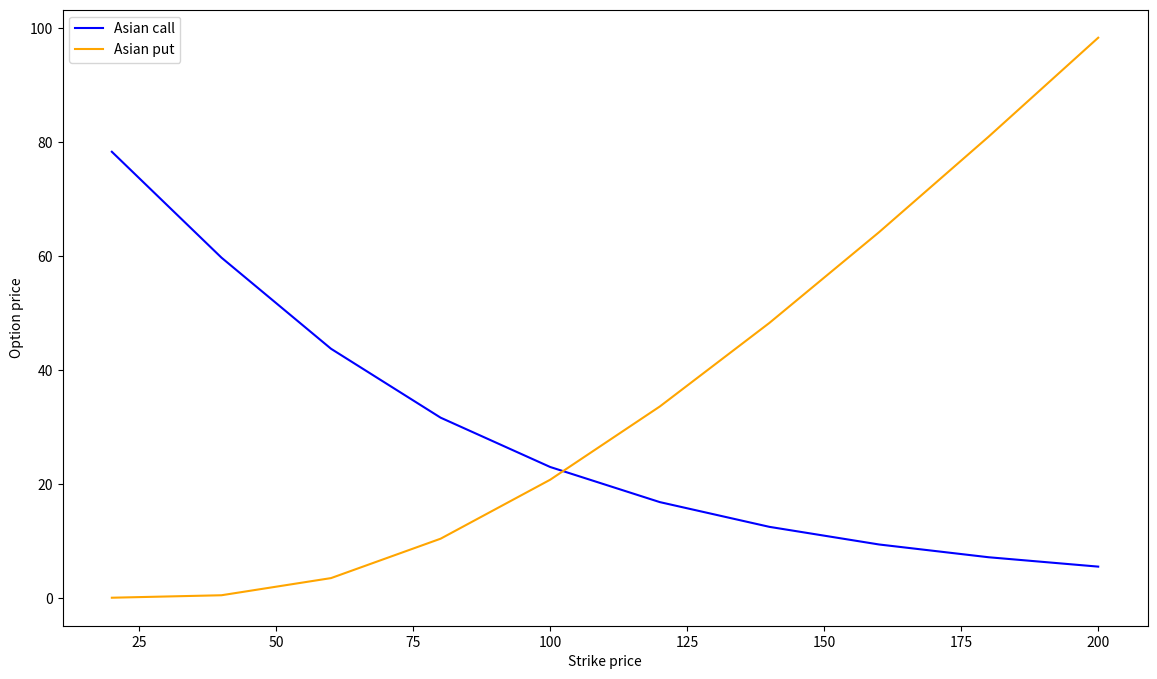

Here is the Python script that generated this plot: (Note: this script raises an exception after producing the figure.)
import random
import numpy as np
import matplotlib.pyplot as plt
import matplotlib.ticker as ticker

class StockPriceGenerator(object):
    def __init__(self, init_pr_spot, interest, vol):
        self.init_pr_spot = init_pr_spot # initial spot price
        self.interest = interest # risk-free interest rate
        self.vol = vol # volatility

    def closed_form(self, n_path, n_step, time_horizon = 1, dW = None):
        dt = time_horizon / n_step
        if dW is None:
            dW = np.sqrt(dt) * np.random.standard_normal(n_path * n_step)
            dW = dW.reshape((n_path, n_step))
        W = np.cumsum(dW, 1) # Brownian motions: (n_path, n_step)
        t = np.arange(0, time_horizon, dt)

        tmp = (self.interest - 0.5 * np.power(self.vol, 2)) * t + self.vol * W
        sampled_paths = self.init_pr_spot * np.exp(tmp)
        sampled_paths = np.concatenate([np.ones((n_path, 1)) * self.init_pr_spot, sampled_paths], 1)

        if n_path == 1:
            sampled_paths = sampled_paths.squeeze(0)
        return sampled_paths

    def euler_maruyama(self, n_path, n_step, time_horizon = 1, dW = None):
        dt = time_horizon / n_step
        if dW is None:
            dW = np.sqrt(dt) * np.random.standard_normal(n_path * n_step)
            dW = dW.reshape((n_path, n_step))
        sampled_paths = np.zeros((n_path, n_step + 1))
        sampled_paths[:, 0] = self.init_pr_spot

        for i in range(1, n_step + 1):
            offset = self.interest * dt + vol * dW[:, i - 1]
            sampled_paths[:, i] = sampled_paths[:, i - 1] * (1 + offset)

        if n_path == 1:
            sampled_paths = sampled_paths.squeeze(0)
        return sampled_paths

    def milstein(self, n_path, n_step, time_horizon = 1, dW = None):
        dt = time_horizon / n_step
        if dW is None:
            dW = np.sqrt(dt) * np.random.standard_normal(n_path * n_step)
            dW = dW.reshape((n_path, n_step))
        sampled_paths = np.zeros((n_path, n_step + 1))
        sampled_paths[:, 0] = self.init_pr_spot

        for i in range(1, n_step + 1):
            offset = self.interest * dt + vol * dW[:, i - 1] + 0.5 * np.power(vol, 2) * (np.power(dW[:, i - 1], 2) - dt)
            sampled_paths[:, i] = sampled_paths[:, i - 1] * (1 + offset)

        if n_path == 1:
            sampled_paths = sampled_paths.squeeze(0)
        return sampled_paths

    def plot_convergence(self):
        strong_err_eu, strong_err_mil, weak_err_eu, weak_err_mil = [], [], [], []
        all_step = np.array([10, 20, 40, 100, 200, 400, 1000])
        n_path = 100

        for n_step in all_step:
            err_eu, err_mil = np.zeros(n_step + 1), np.zeros(n_step + 1)
            exacted_sum, eu_sum, mil_sum = np.zeros(n_step + 1), np.zeros(n_step + 1), np.zeros(n_step + 1)

            for i_data in range(n_path):
                # use the same BM for three methods, otherwise too noisy
                np.random.seed(i_data)
                dt = 1 / n_step
                dW = np.sqrt(dt) * np.random.standard_normal(n_step)
                dW = dW.reshape((1, n_step))

                exacted_path = self.closed_form(1, n_step, dW = dW)
                eu_path = self.euler_maruyama(1, n_step, dW = dW)
                mil_path = self.milstein(1, n_step, dW = dW)

                err_eu += np.abs(eu_path - exacted_path)
                err_mil += np.abs(mil_path - exacted_path)
                exacted_sum += exacted_path
                eu_sum += eu_path
                mil_sum += mil_path

            strong_err_eu.append(np.max(err_eu / n_path))
            strong_err_mil.append(np.max(err_mil / n_path))
            weak_err_eu.append(np.max(np.abs((exacted_sum - eu_sum) / n_path)))
            weak_err_mil.append(np.max(np.abs((exacted_sum - mil_sum) / n_path)))

        print(f"time interval: {1 / all_step}")
        print(f"EM error (strong): {np.array(strong_err_eu)}")
        print(f"EM error (weak): {np.array(weak_err_eu)}")
        print(f"Milstein error (strong): {np.array(strong_err_mil)}")
        print(f"Milstein error (weak): {np.array(weak_err_mil)}")
        figure = plt.figure(num = 1, figsize = (14, 8))
        ax = figure.add_subplot(111)
        dt = 1 / all_step
        ax.plot(dt, strong_err_eu, label = "EM error: strong", color = "red")
        ax.plot(dt, weak_err_eu, label = "EM error: weak", color = "orange", ls = "--")
        ax.plot(dt, strong_err_mil, label = "Milstein error: strong", color = "blue")
        ax.plot(dt, weak_err_mil, label = "Milstein error: weak", color = "green", ls = "--")
        ax.set_xscale("log")
        ax.set_xlabel("Time inverval $\Delta t$")
        ax.set_ylabel("Error")
        ax.legend()
        figure.savefig("/Users/<user>/Desktop/CQF/exams/exam2/fig/convergency_error.png", format = "png")
        plt.show()



class AsianOptionPricing(object):
    def __init__(self, sampled_paths, interest, day_expire):
        self.sampled_paths = sampled_paths
        self.interest = interest
        self.day_expire = day_expire

    def discrete(self, pr_strike, arithmetic_avg, fix_strike):
        if arithmetic_avg:
            avg = np.mean(self.sampled_paths, 1) # shape = (#path, )
        else:
            avg = np.exp(np.mean(np.log(self.sampled_paths), 1)) # shape = (#path, )

        if fix_strike:
            all_pr_call = np.maximum(0, avg - pr_strike)
            all_pr_put = np.maximum(0, pr_strike - avg)
        else:
            pr_stock_final = self.sampled_paths[:, -1]
            all_pr_call = np.maximum(0, pr_stock_final - avg)
            all_pr_put = np.maximum(0, avg - pr_stock_final)

        decay = np.exp(-self.interest) # 1-year expiration corresponds to 1-year interest rate
        pr_call = decay * np.mean(all_pr_call)
        pr_put = decay * np.mean(all_pr_put)

        return pr_call, pr_put

    def plot_prices(self, pr_strikes):
        i_figure = 1
        fixed_strike = True
        print("fixed strike:")
        print(pr_strikes)
        for arithmetic_avg in [True, False]:
            pr_calls, pr_puts = [], []
            for pr_strike in pr_strikes:
                pr_call, pr_put = self.discrete(pr_strike, arithmetic_avg, fixed_strike)
                pr_calls.append(pr_call)
                pr_puts.append(pr_put)
            
            avg_label = "arithmetic_avg" if arithmetic_avg else "geometric_avg"
            print(avg_label)
            print(f"call price = {np.array(pr_calls)}, put price = {np.array(pr_puts)}")
            figure = plt.figure(num = i_figure, figsize = (14, 8))
            ax = figure.add_subplot(111)    
            ax.plot(pr_strikes, pr_calls, label = "Asian call", color = "blue")
            ax.plot(pr_strikes, pr_puts, label = "Asian put", color = "orange")
            ax.set_xlabel("Strike price")
            ax.set_ylabel("Option price")
            ax.legend()
            fname = "asian_option_"
            fname += "arithmetic_" if arithmetic_avg else "geometric_"
            fname += "fixed_strike"
            figure.savefig(f"/Users/<user>/Desktop/CQF/exams/exam2/fig/{fname}.png", format = "png")
            i_figure += 1

        fixed_strike = False
        prices = []
        avg_labels = []
        print("floated strike:")
        for arithmetic_avg in [True, False]:
            pr_call, pr_put = self.discrete(pr_strike, arithmetic_avg, fixed_strike)
            avg_label = "arithmetic_avg" if arithmetic_avg else "geometric_avg"
            prices += [pr_call, pr_put]
            avg_labels += [f"call ({avg_label})", f"put ({avg_label})"]

            print(avg_label)
            print(f"call price = {np.array([pr_call])}, put price = {np.array([pr_put])}")
        figure = plt.figure(num = i_figure, figsize = (14, 8))
        ax = figure.add_subplot(111)
        hatches = ["//", "//", "", ""]
        colors = ["orange", "cyan", "orange", "cyan"]
        for i in range(len(prices)):
            ax.bar(i, prices[i], label = avg_labels[i], hatch = hatches[i], color = colors[i])
        ax.set_xlabel("Floating strike Asian options")
        ax.set_ylabel("Option price")
        ax.xaxis.set_ticks([])
        ax.legend()
        fname = "asian_option_float_strike"
        figure.savefig(f"/Users/<user>/Desktop/CQF/exams/exam2/fig/{fname}.png", format = "png")




if __name__ == "__main__":
    np.set_printoptions(precision = 3, suppress = True)
    seed = 1024
    np.random.seed(seed)
    random.seed(seed)

    init_pr_spot = 100
    interest = 0.05
    vol = 1.0
    generator = StockPriceGenerator(init_pr_spot, interest, vol)
    #generator.plot_convergence()

    day_expire = 252
    n_path = int(1e4)
    pr_strikes = np.arange(20, 201, 20)
    milstein_paths = generator.euler_maruyama(n_path, day_expire)
    asian = AsianOptionPricing(milstein_paths, interest, day_expire)
    asian.plot_prices(pr_strikes)
